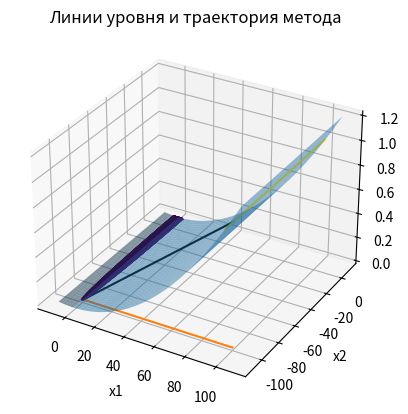

This figure's Python source:
import math
import matplotlib.pyplot as plt
import pylab
import numpy as np
from enum import Enum


class StepFindingMethod(Enum):
    goldenSection = 0
    fibonacci = 1


Q = [[2000, 1],
     [1, 2]]

b = [10, -1]

x1_start = 100
x2_start = -100
e = 0.0001
stepFindingMethod = StepFindingMethod.goldenSection


def f(x1, x2):
    return 0.5 * (Q[0][0] * x1 ** 2 + Q[0][1] * x1 * x2 + Q[1][0] * x1 * x2 + Q[1][1] * x2 ** 2) + x1 * b[0] + x2 * b[1]


def df_dx1(x1, x2):
    return Q[0][0] * x1 + Q[0][1] * x2 + b[0]


def df_dx2(x1, x2):
    return Q[1][0] * x1 + Q[1][1] * x2 + b[1]


def g(x1, x2, alpha):
    return f(x1 - alpha * df_dx1(x1, x2), x2 - alpha * df_dx2(x1, x2))


def norma(x1, x2):
    return math.sqrt(x1 ** 2 + x2 ** 2)


# Число Фибоначчи
def Fibonacci(n):
    return int(((1 + math.sqrt(5)) ** n - (1 - math.sqrt(5)) ** n) / (2 ** n * math.sqrt(5)))


# Метод Фибоначчи
def Fibonacci_Method(x_min, x_max, number_of_iterations, x1, x2, iteration=0):
    if iteration == number_of_iterations:
        return (x_max + x_min) / 2
    x_lhs = x_min + (((x_max - x_min) * Fibonacci(number_of_iterations - iteration - 1)) / Fibonacci(
        number_of_iterations - iteration + 1))
    x_rhs = x_min + (((x_max - x_min) * Fibonacci(number_of_iterations - iteration)) / Fibonacci(
        number_of_iterations - iteration + 1))
    if g(x1, x2, x_lhs) > g(x1, x2, x_rhs):
        return Fibonacci_Method(x_lhs, x_max, number_of_iterations, x1, x2, iteration + 1)
    else:
        return Fibonacci_Method(x_min, x_rhs, number_of_iterations, x1, x2, iteration + 1)


# Метод золотого сечения
def GoldenSectionMethod(x_min, x_max, epsilon, x1, x2):
    iteration = 1
    coefficient = (math.sqrt(5) - 1) / 2
    d = x_min + (x_max - x_min) * coefficient
    c = x_max - (x_max - x_min) * coefficient
    sc = g(x1, x2, c)
    sd = g(x1, x2, d)
    while (x_max - x_min) > epsilon:
        if sd > sc:
            x_max = d
            d = c
            c = x_max - (x_max - x_min) * coefficient
            sd = sc
            sc = g(x1, x2, c)
        else:
            x_min = c
            c = d
            d = x_min + (x_max - x_min) * coefficient
            sc = sd
            sd = g(x1, x2, d)
        iteration += 1
    return (x_max + x_min) / 2


x1 = []
x2 = []
alpha_arr = []


# Метод наискорейшего спуска
def SteepestDescent(x1_start, x2_start, epsilon, step_finding_method):
    x1.append(x1_start)
    x2.append(x2_start)
    while True:

        # находим шаг согласно выбранному методу одномерной оптимизации
        if step_finding_method == StepFindingMethod.goldenSection:
            alpha_arr.append(GoldenSectionMethod(0, 1000000, epsilon, x1[-1], x2[-1]))
        if step_finding_method == StepFindingMethod.fibonacci:
            alpha_arr.append(Fibonacci_Method(0, 1000000, 100, x1[-1], x2[-1]))

        # вычисляем следующее приближение
        x1.append(x1[-1] - alpha_arr[-1] * df_dx1(x1[-1], x2[-1]))
        x2.append(x2[-1] - alpha_arr[-1] * df_dx2(x1[-1], x2[-1]))

        # условие остановки
        if norma(x1[-1] - x1[-2], x2[-1] - x2[-2]) < epsilon:
            break
    print("Minimum point: ", [x1[-1], x2[-1]], " found in ", len(x1) - 1, " iterations")


SteepestDescent(x1_start, x2_start, e, stepFindingMethod)


# построение графиков
f_arr = []
for i in range(len(x1)):
    f_arr.append(f(x1[i], x2[i]))

fig = plt.figure()
ax = fig.add_subplot(projection='3d')
X1 = np.arange(min(x1) - 0.1 * (max(x1) - min(x1)), max(x1) + 0.1 * (max(x1) - min(x1)), 0.1)
X2 = np.arange(min(x2) - 0.1 * (max(x2) - min(x2)), max(x2) + 0.1 * (max(x2) - min(x2)), 0.1)
X1, X2 = np.meshgrid(X1, X2)
Z = f(X1, X2)
ax.plot_surface(X1, X2, f(X1, X2), alpha=0.5)
ax.plot(x1, x2, f_arr, color="black")
plt.xlabel("x1")
plt.ylabel("x2")
plt.title("График функции и траектория метода")
plt.show()
f_arr.sort()
levels = pylab.contour(X1, X2, Z, f_arr)
plt.plot(x1, x2)
plt.clabel(levels)
plt.xlabel("x1")
plt.ylabel("x2")
plt.title("Линии уровня и траектория метода")
plt.show()
